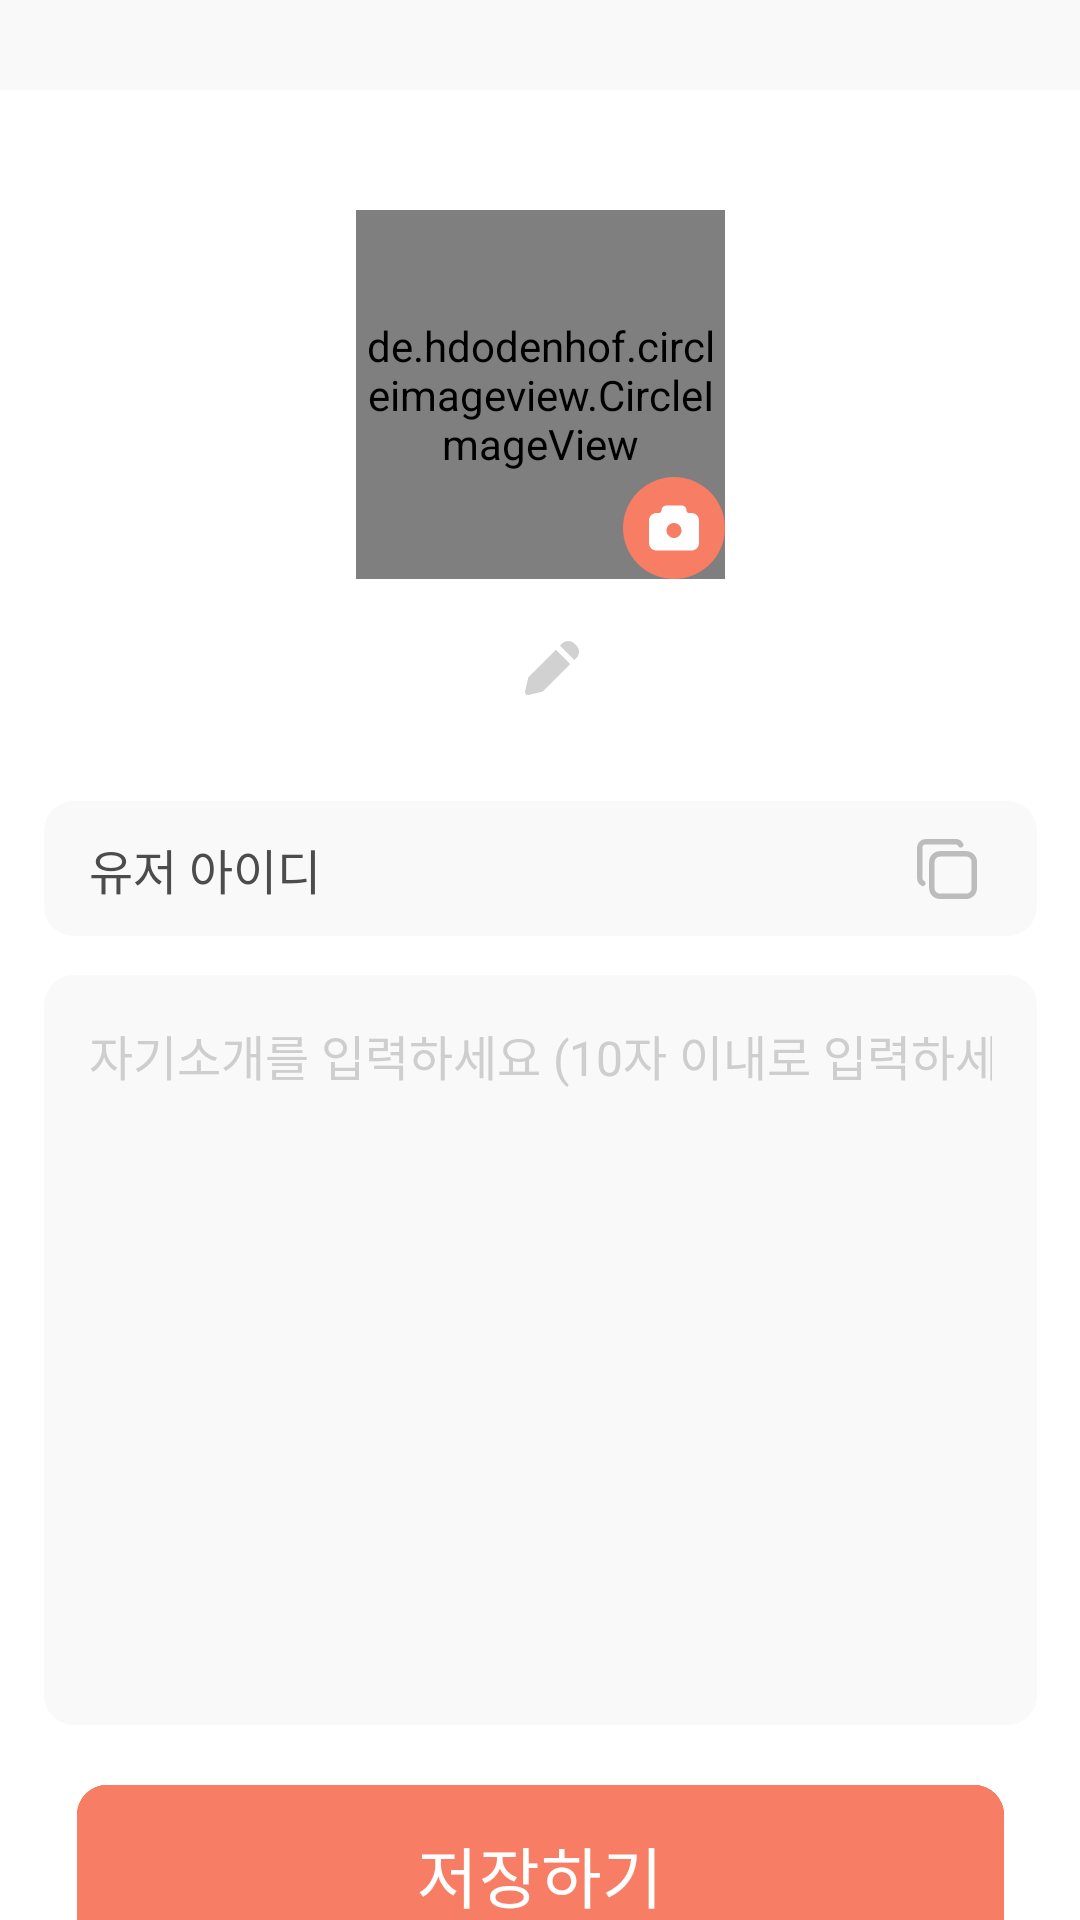

Android layout source for this screen:
<!-- AndroidManifest.xml: application theme Theme.HwaRoak -->
<!-- res/layout/fragment_edit_profile.xml -->
<?xml version="1.0" encoding="utf-8"?>
<androidx.constraintlayout.widget.ConstraintLayout
    xmlns:app="http://schemas.android.com/apk/res-auto"
    xmlns:android="http://schemas.android.com/apk/res/android"
    xmlns:tools="http://schemas.android.com/tools"
    android:layout_width="match_parent"
    android:layout_height="match_parent"
    android:background="@color/colorBackground"
    tools:context=".ui.mypage.EditProfileFragment">

    <androidx.core.widget.NestedScrollView
        android:id="@+id/edit_profile_scroll_view"
        android:layout_width="0dp"
        android:layout_height="wrap_content"
        app:layout_constraintTop_toTopOf="parent"
        app:layout_constraintBottom_toBottomOf="parent"
        app:layout_constraintLeft_toLeftOf="parent"
        app:layout_constraintRight_toRightOf="parent" >

        <androidx.constraintlayout.widget.ConstraintLayout
            android:id="@+id/edit_profile_container"
            android:layout_width="380dp"
            android:layout_height="670dp"
            android:background="@drawable/bg_rounded_box"
            android:layout_gravity="center_horizontal"
            android:padding="10dp"
            android:layout_marginTop="30dp"
            app:layout_constraintTop_toTopOf="parent"
            app:layout_constraintBottom_toBottomOf="parent"
            app:layout_constraintLeft_toLeftOf="parent"
            app:layout_constraintRight_toRightOf="parent"
            >

            <de.hdodenhof.circleimageview.CircleImageView
                android:id="@+id/edit_profile_image_iv"
                android:layout_width="123dp"
                android:layout_height="123dp"
                android:layout_marginTop="30dp"
                android:src="@drawable/default_profile_image"
                app:layout_constraintTop_toTopOf="parent"
                app:layout_constraintLeft_toLeftOf="parent"
                app:layout_constraintRight_toRightOf="parent" />

            <ImageButton
                android:id="@+id/edit_profile_image_btn"
                android:layout_width="34dp"
                android:layout_height="34dp"
                android:background="@drawable/bg_circle_button"
                android:scaleType="center"
                android:src="@drawable/ic_camera"
                app:layout_constraintBottom_toBottomOf="@id/edit_profile_image_iv"
                app:layout_constraintEnd_toEndOf="@id/edit_profile_image_iv"
                tools:ignore="SpeakableTextPresentCheck,TouchTargetSizeCheck" />

            <androidx.constraintlayout.widget.ConstraintLayout
                android:id="@+id/edit_profile_nickname_container"
                android:layout_width="wrap_content"
                android:layout_height="wrap_content"
                android:padding="16dp"
                app:layout_constraintTop_toBottomOf="@id/edit_profile_image_iv"
                app:layout_constraintLeft_toLeftOf="parent"
                app:layout_constraintRight_toRightOf="parent">

                
                <TextView
                    android:id="@+id/edit_profile_nickname_tv"
                    android:layout_width="wrap_content"
                    android:layout_height="wrap_content"
                    android:text=""
                    style="@style/freesentation5_20sp"
                    app:layout_constraintStart_toStartOf="parent"
                    app:layout_constraintTop_toTopOf="parent"
                    app:layout_constraintBottom_toBottomOf="parent"
                    android:visibility="visible"
                    />

                














                
                <ImageView
                    android:id="@+id/edit_profile_nickname_btn"
                    android:layout_width="18dp"
                    android:layout_height="18dp"
                    android:layout_marginLeft="8dp"
                    android:src="@drawable/ic_edit_nickname_pencil"
                    app:layout_constraintBottom_toBottomOf="@id/edit_profile_nickname_tv"
                    app:layout_constraintLeft_toRightOf="@id/edit_profile_nickname_tv"
                    app:layout_constraintTop_toTopOf="@id/edit_profile_nickname_tv"
                    tools:ignore="SpeakableTextPresentCheck,TouchTargetSizeCheck" />

            </androidx.constraintlayout.widget.ConstraintLayout>

            <androidx.constraintlayout.widget.ConstraintLayout
                android:id="@+id/edit_profile_id_container"
                android:layout_width="331dp"
                android:layout_height="45dp"
                android:background="@drawable/bg_rounded_box_white"
                android:layout_marginTop="15dp"
                app:layout_constraintTop_toBottomOf="@id/edit_profile_nickname_container"
                app:layout_constraintLeft_toLeftOf="parent"
                app:layout_constraintRight_toRightOf="parent">

                <TextView
                    android:id="@+id/edit_profile_id_tv"
                    android:layout_width="wrap_content"
                    android:layout_height="wrap_content"
                    android:layout_marginLeft="15dp"
                    android:text="유저 아이디"
                    style="@style/freesentation5_16sp"
                    app:layout_constraintTop_toTopOf="parent"
                    app:layout_constraintBottom_toBottomOf="parent"
                    app:layout_constraintLeft_toLeftOf="parent" />

                <TextView
                    android:id="@+id/edit_profile_user_id_tv"
                    android:layout_width="wrap_content"
                    android:layout_height="wrap_content"
                    android:layout_marginLeft="26dp"
                    android:text=""
                    android:fontFamily="@font/freesentation_3light"
                    android:textSize="14sp"
                    android:textColor="#000000"
                    app:layout_constraintTop_toTopOf="parent"
                    app:layout_constraintBottom_toBottomOf="parent"
                    app:layout_constraintLeft_toRightOf="@id/edit_profile_id_tv" />

                <ImageView
                    android:id="@+id/edit_profile_copy_id_btn"
                    android:layout_width="20dp"
                    android:layout_height="20dp"
                    android:src="@drawable/ic_copy_button"
                    android:layout_marginRight="20dp"
                    app:layout_constraintRight_toRightOf="parent"
                    app:layout_constraintTop_toTopOf="parent"
                    app:layout_constraintBottom_toBottomOf="parent" />

            </androidx.constraintlayout.widget.ConstraintLayout>

            <androidx.constraintlayout.widget.ConstraintLayout
                android:id="@+id/edit_profile_introduction_container"
                android:layout_width="331dp"
                android:layout_height="250dp"
                android:background="@drawable/bg_rounded_box_white"
                android:layout_marginTop="13dp"
                app:layout_constraintTop_toBottomOf="@id/edit_profile_id_container"
                app:layout_constraintLeft_toLeftOf="parent"
                app:layout_constraintRight_toRightOf="parent"
                android:padding="15dp">

                <EditText
                    android:id="@+id/edit_profile_introduction_et"
                    android:layout_width="match_parent"
                    android:layout_height="match_parent"
                    android:background="@android:color/transparent"
                    android:fontFamily="@font/freesentation_4regular"
                    android:hint="자기소개를 입력하세요 (10자 이내로 입력하세요)"
                    android:gravity="top"
                    android:inputType="text"
                    android:maxLength="10"
                    android:textColorHint="#CECECE"
                    android:textSize="16sp"
                    android:textColor="@color/colorFont"
                    tools:ignore="MissingConstraints,TouchTargetSizeCheck" />
            </androidx.constraintlayout.widget.ConstraintLayout>

            <com.google.android.material.button.MaterialButton
                android:id="@+id/edit_profile_save_btn"
                android:layout_marginTop="34dp"
                android:layout_width="309dp"
                android:layout_height="60dp"
                android:layout_margin="20dp"
                android:background="@drawable/bg_diary_write_btn"
                app:backgroundTint="@null"
                app:iconGravity="textStart"
                app:iconTint="@null"
                android:insetLeft="0dp"
                android:insetTop="0dp"
                android:insetRight="0dp"
                android:insetBottom="0dp"
                android:text="저장하기"
                android:fontFamily="@font/freesentation_7bold"
                android:textSize="22sp"
                android:textColor="#FFFFFF"
                android:letterSpacing="0.01"
                style="@style/Widget.MaterialComponents.Button.TextButton"
                app:layout_constraintStart_toStartOf="parent"
                app:layout_constraintEnd_toEndOf="parent"
                app:layout_constraintTop_toBottomOf="@id/edit_profile_introduction_container"/>

        </androidx.constraintlayout.widget.ConstraintLayout>

    </androidx.core.widget.NestedScrollView>


</androidx.constraintlayout.widget.ConstraintLayout>
<!-- resources referenced by this layout -->
<resources>
  <color name="colorBackground">#F9F9F9</color>
  <color name="colorFont">#4C4C4C</color>
  <!-- drawable bg_circle_button (drawable) -->
  <?xml version="1.0" encoding="utf-8"?>
  <shape xmlns:android="http://schemas.android.com/apk/res/android"
      android:shape="oval">
      <solid android:color="#F87D65"/>
  </shape>
  <!-- drawable bg_diary_write_btn (drawable) -->
  <?xml version="1.0" encoding="utf-8"?>
  <selector xmlns:android="http://schemas.android.com/apk/res/android">
  
      
      
      <item android:state_pressed="true">
          <shape android:shape="rectangle">
              <solid android:color="#E65B2B"/>
              <corners android:radius="10dp"/>
          </shape>
      </item>
  
      
      <item>
          <layer-list>
  
              
              <item>
                  <shape android:shape="rectangle">
                      <solid android:color="#E1511D"/>
                      <corners android:radius="10dp"/>
                  </shape>
              </item>
  
              
  
              <item
                  android:bottom="5dp">
                  <shape android:shape="rectangle">
                      <solid android:color="@color/colorPrimary"/>
                      <corners android:radius="10dp"/>
                  </shape>
              </item>
  
          </layer-list>
      </item>
  
  </selector>
  <!-- drawable bg_rounded_box (drawable) -->
  <?xml version="1.0" encoding="utf-8"?>
  <shape xmlns:android="http://schemas.android.com/apk/res/android"
      android:shape="rectangle">
  
      
      <solid android:color="#FFFFFF" />
  
      
      <corners android:radius="10dp" />
  
  </shape>
  <!-- drawable bg_rounded_box_white (drawable) -->
  <?xml version="1.0" encoding="utf-8"?>
  <shape xmlns:android="http://schemas.android.com/apk/res/android"
      android:shape="rectangle">
  
      
      <solid android:color="#F9F9F9" />
  
      
      <corners android:radius="10dp" />
  
  </shape>
  <!-- drawable ic_edit_nickname_pencil (drawable) -->
  <vector xmlns:android="http://schemas.android.com/apk/res/android"
      android:width="18dp"
      android:height="18dp"
      android:viewportWidth="18"
      android:viewportHeight="18">
    <path
        android:pathData="M16.457,0.855C15.909,0.307 15.167,0 14.392,0C13.618,0 12.876,0.307 12.328,0.855L11.64,1.544L16.458,6.361L17.145,5.673C17.416,5.402 17.631,5.08 17.778,4.726C17.924,4.372 18,3.992 18,3.608C18,3.225 17.924,2.845 17.778,2.491C17.631,2.137 17.416,1.815 17.145,1.544L16.457,0.855ZM15.08,7.737L10.263,2.92L1.417,11.767C1.223,11.961 1.088,12.205 1.027,12.472L0.025,16.807C-0.012,16.968 -0.008,17.136 0.038,17.295C0.083,17.454 0.168,17.598 0.285,17.715C0.402,17.832 0.547,17.917 0.705,17.962C0.864,18.008 1.032,18.012 1.193,17.975L5.53,16.974C5.796,16.913 6.04,16.778 6.233,16.584L15.08,7.737Z"
        android:fillColor="#D1D1D1"
        android:fillType="evenOdd"/>
  </vector>
  <style name="freesentation5_16sp">
          <item name="android:fontFamily">@font/freesentation_5medium</item>
          <item name="android:textColor">@color/colorFont</item>
          <item name="android:textSize">16sp</item>
      </style>
  <style name="freesentation5_20sp">
          <item name="android:fontFamily">@font/freesentation_5medium</item>
          <item name="android:textColor">@color/colorFont</item>
          <item name="android:textSize">20sp</item>
      </style>
  <style name="Theme.HwaRoak" parent="Base.Theme.HwaRoak" />
  <color name="colorPrimary">#F87D65</color>
  <style name="Base.Theme.HwaRoak" parent="Theme.Material3.DayNight.NoActionBar">
          
          
      </style>
</resources>
